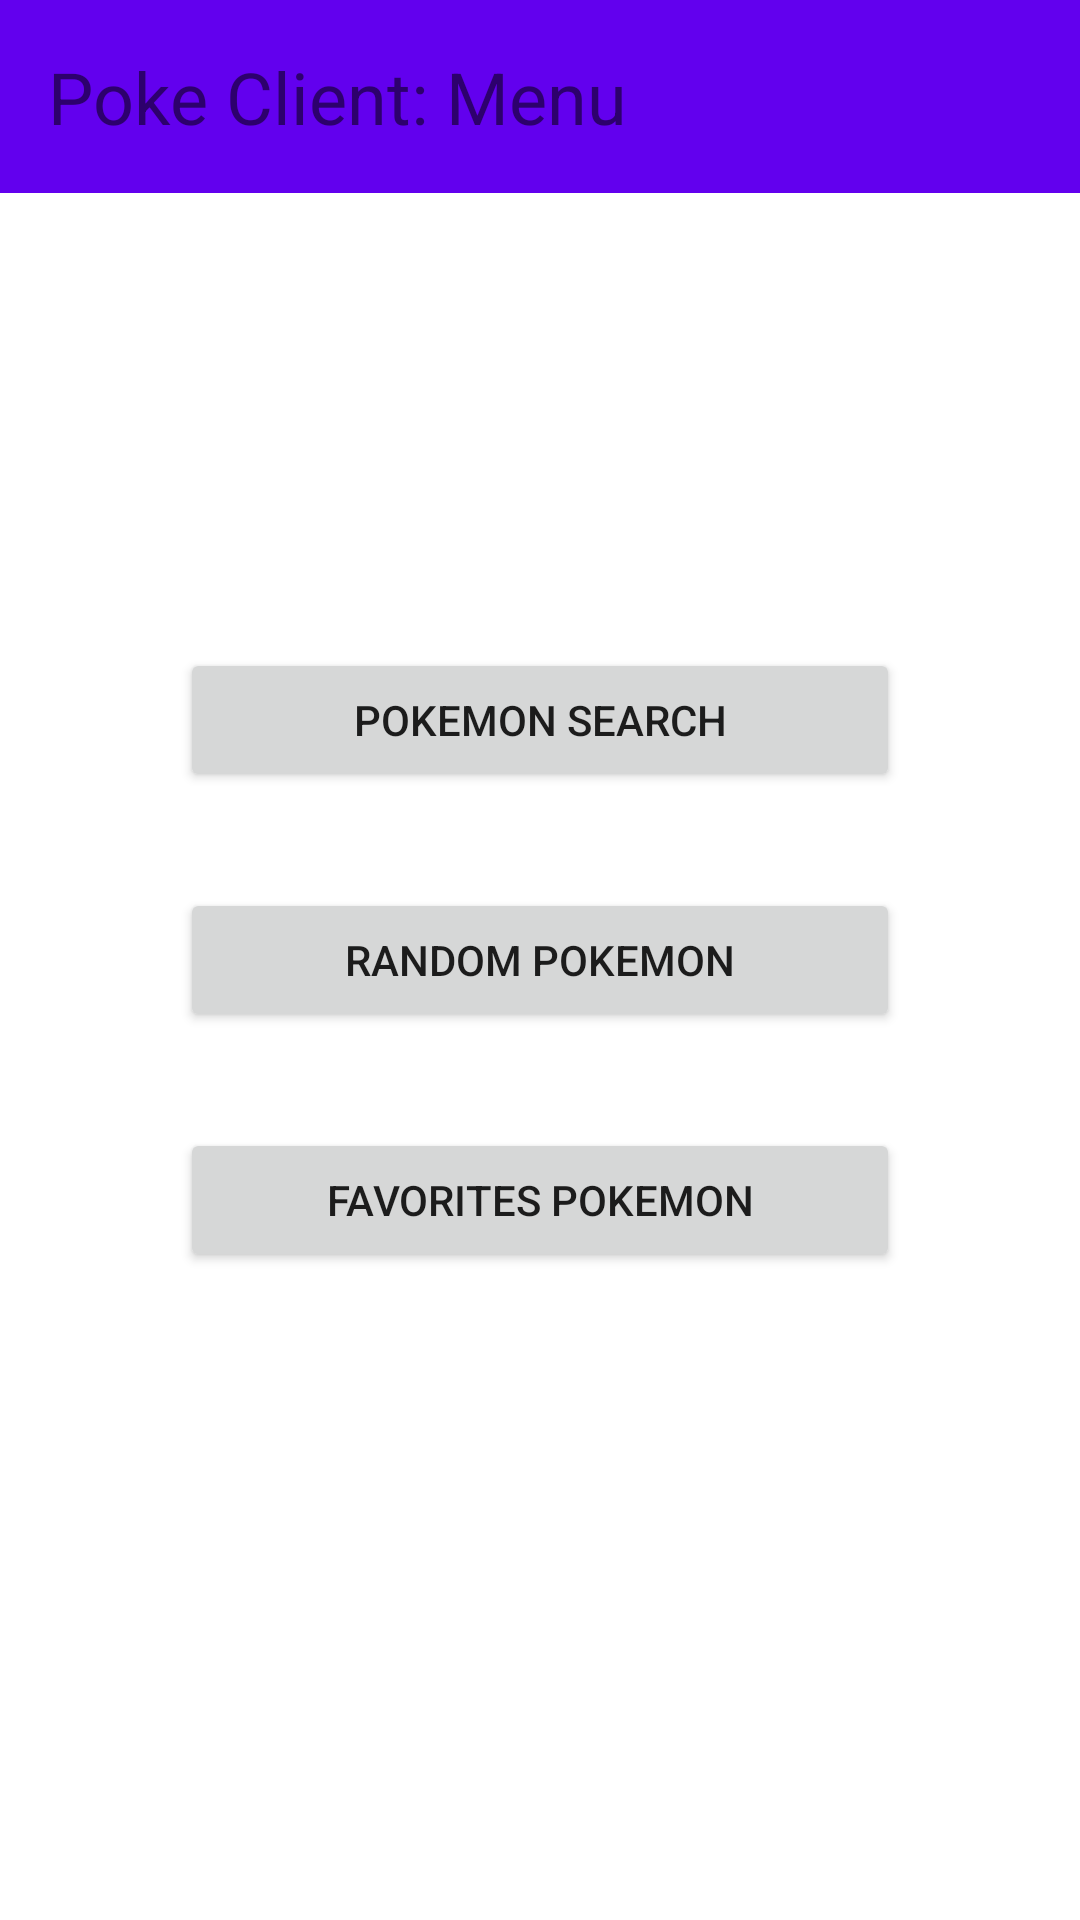

Layout XML and referenced resources for this Android screen:
<!-- AndroidManifest.xml: application theme ThemeLauncher -->
<!-- res/layout/fragment_menu.xml -->
<?xml version="1.0" encoding="utf-8"?>
<androidx.constraintlayout.widget.ConstraintLayout
    xmlns:android="http://schemas.android.com/apk/res/android"
    xmlns:app="http://schemas.android.com/apk/res-auto"
    xmlns:tools="http://schemas.android.com/tools"
    android:layout_width="match_parent"
    android:layout_height="match_parent">

    <com.google.android.material.appbar.AppBarLayout
        android:id="@+id/appBarLayout"
        android:layout_width="match_parent"
        android:layout_height="wrap_content"
        app:layout_constraintEnd_toEndOf="parent"
        app:layout_constraintStart_toStartOf="parent"
        app:layout_constraintTop_toTopOf="parent">

        <TextView
            android:layout_width="match_parent"
            android:layout_height="wrap_content"
            style="@style/AllMargins16"
            android:textSize="24sp"
            android:text="@string/menu_fragment_label"/>
    </com.google.android.material.appbar.AppBarLayout>

    <LinearLayout
        android:layout_width="match_parent"
        android:layout_height="match_parent"
        android:gravity="center"
        android:orientation="vertical"
        app:layout_constraintBottom_toBottomOf="parent"
        app:layout_constraintEnd_toEndOf="parent"
        app:layout_constraintStart_toStartOf="parent"
        app:layout_constraintTop_toBottomOf="@+id/appBarLayout">

        <Button
            android:id="@+id/search_button"
            style="@style/TopBottomMargin16"
            android:layout_width="240dp"
            android:layout_height="wrap_content"
            android:text="@string/pokemon_search" />

        <Button
            android:id="@+id/random_button"
            style="@style/TopBottomMargin16"
            android:layout_width="240dp"
            android:layout_height="wrap_content"
            android:text="@string/random_pokemon" />

        <Button
            android:id="@+id/favorites_button"
            style="@style/TopBottomMargin16"
            android:layout_width="240dp"
            android:layout_height="wrap_content"
            android:text="@string/favorites_pokemon" />
    </LinearLayout>
</androidx.constraintlayout.widget.ConstraintLayout>
<!-- resources referenced by this layout -->
<resources>
  <string name="favorites_pokemon">Favorites pokemon</string>
  <string name="menu_fragment_label">Poke Client: Menu</string>
  <string name="pokemon_search">Pokemon search</string>
  <string name="random_pokemon">Random pokemon</string>
  <style name="AllMargins16">
          <item name="android:layout_marginStart">16dp</item>
          <item name="android:layout_marginTop">16dp</item>
          <item name="android:layout_marginBottom">16dp</item>
          <item name="android:layout_marginEnd">16dp</item>
      </style>
  <style name="TopBottomMargin16">
          <item name="android:layout_marginTop">16dp</item>
          <item name="android:layout_marginBottom">16dp</item>
      </style>
  <style name="ThemeLauncher" parent="Theme.PokeClient">
          <item name="android:windowBackground">@drawable/splash_screen_day</item>
      </style>
  <style name="Theme.PokeClient" parent="Theme.MaterialComponents.DayNight.NoActionBar">
          
          <item name="colorPrimary">@color/purple_500</item>
          <item name="colorPrimaryVariant">@color/purple_700</item>
          <item name="colorOnPrimary">@color/white</item>
          
          <item name="colorSecondary">@color/teal_200</item>
          <item name="colorSecondaryVariant">@color/teal_700</item>
          <item name="colorOnSecondary">@color/black</item>
          
          <item name="android:statusBarColor" tools:targetApi="l">?attr/colorPrimaryVariant</item>
          
      </style>
  <!-- drawable splash_screen_day (drawable) -->
  <?xml version="1.0" encoding="utf-8"?>
  <layer-list xmlns:android="http://schemas.android.com/apk/res/android">
      <item android:drawable="@color/snow"/>
      <item>
          <bitmap
              android:gravity="center"
              android:src="@drawable/pokeball"/>
      </item>
  </layer-list>
  <color name="purple_500">#FF6200EE</color>
  <color name="purple_700">#FF3700B3</color>
  <color name="white">#FFFFFFFF</color>
  <color name="teal_200">#FF03DAC5</color>
  <color name="teal_700">#FF018786</color>
  <color name="black">#FF000000</color>
  <color name="snow">#FFF2F2F2</color>
</resources>
